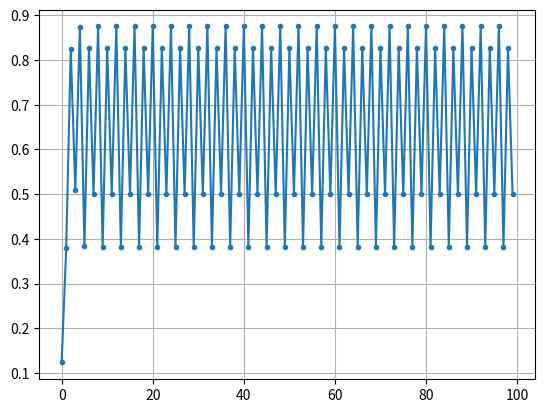

Here is the Python script that generated this plot:

import math
import numpy as np
import  matplotlib.pyplot as plt

x = np.ones(100)
a = 3.5
x[0] = 0.12345

for k in range(len(x)-1):
    x[k+1] = a * x[k] * (1 - x[k])

plt.plot(x, '.-')
plt.grid()
plt.show()

